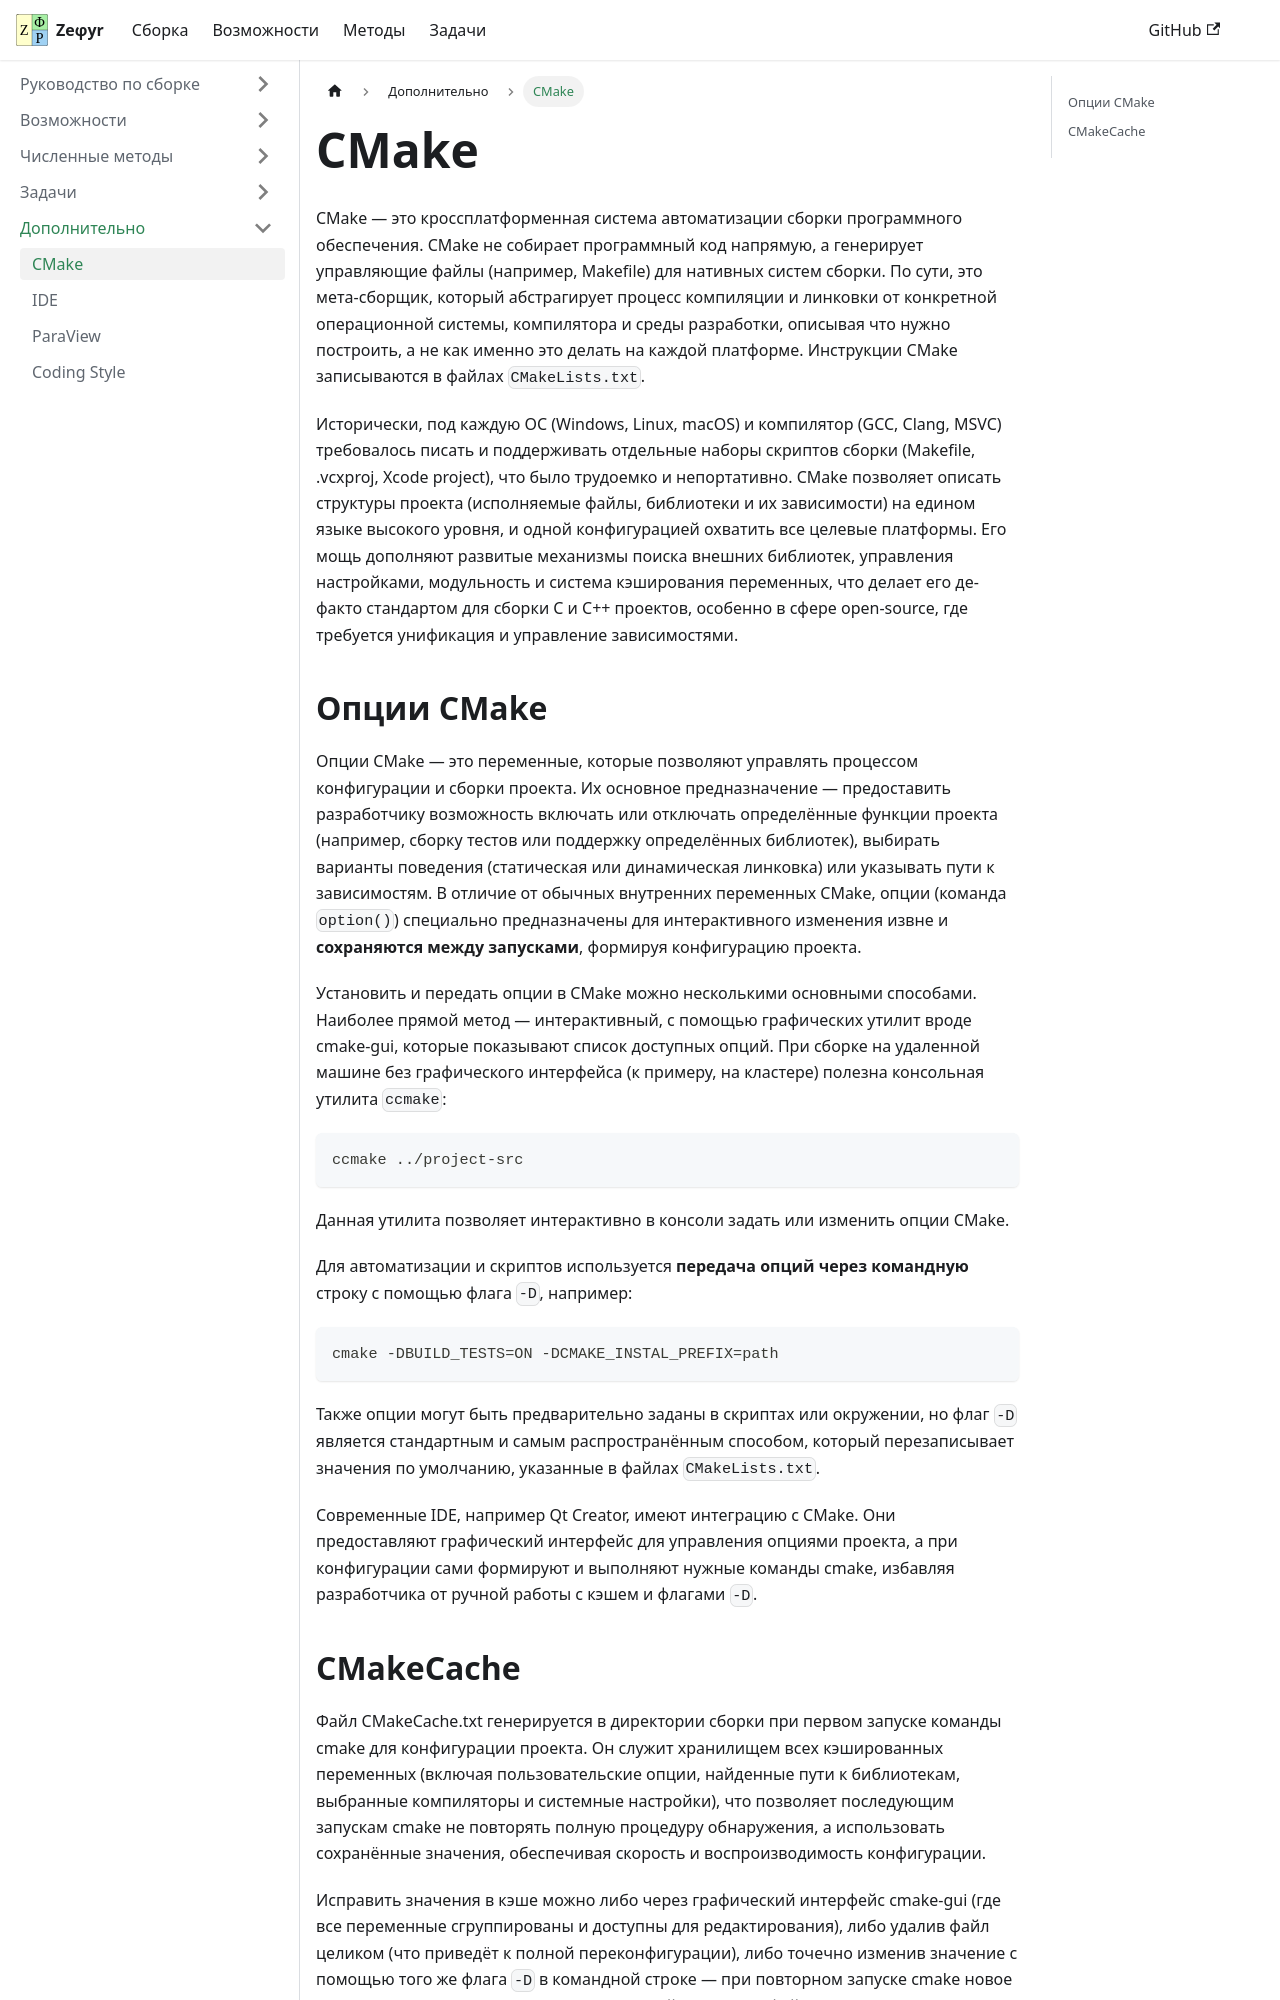

repository: SaintLuka/zephyr · page: docs/additional/cmake.html · generator: docusaurus

---
sidebar_position: 1
description: "Что такое CMake, настройка проекта, список опций CMake"
---

# CMake

CMake — это кроссплатформенная система автоматизации сборки программного обеспечения. CMake не собирает программный код напрямую, а генерирует управляющие файлы (например, Makefile) для нативных систем сборки. По сути, это мета-сборщик, который абстрагирует процесс компиляции и линковки от конкретной операционной системы, компилятора и среды разработки, описывая что нужно построить, а не как именно это делать на каждой платформе. Инструкции CMake записываются в файлах `CMakeLists.txt`.

Исторически, под каждую ОС (Windows, Linux, macOS) и компилятор (GCC, Clang, MSVC) требовалось писать и поддерживать отдельные наборы скриптов сборки (Makefile, .vcxproj, Xcode project), что было трудоемко и непортативно. CMake позволяет описать структуры проекта (исполняемые файлы, библиотеки и их зависимости) на едином языке высокого уровня, и одной конфигурацией охватить все целевые платформы. Его мощь дополняют развитые механизмы поиска внешних библиотек, управления настройками, модульность и система кэширования переменных, что делает его де-факто стандартом для сборки C и C++ проектов, особенно в сфере open-source, где требуется унификация и управление зависимостями.

## Опции CMake

Опции CMake — это переменные, которые позволяют управлять процессом конфигурации и сборки проекта. Их основное предназначение — предоставить разработчику возможность включать или отключать определённые функции проекта (например, сборку тестов или поддержку определённых библиотек), выбирать варианты поведения (статическая или динамическая линковка) или указывать пути к зависимостям. В отличие от обычных внутренних переменных CMake, опции (команда `option()`) специально предназначены для интерактивного изменения извне и **сохраняются между запусками**, формируя конфигурацию проекта.

Установить и передать опции в CMake можно несколькими основными способами. Наиболее прямой метод — интерактивный, с помощью графических утилит вроде cmake-gui, которые показывают список доступных опций. При сборке на удаленной машине без графического интерфейса (к примеру, на кластере) полезна консольная утилита `ccmake`:
```
ccmake ../project-src
```
Данная утилита позволяет интерактивно в консоли задать или изменить опции CMake.

Для автоматизации и скриптов используется **передача опций через командную** строку с помощью флага `-D`, например:
```
cmake -DBUILD_TESTS=ON -DCMAKE_INSTAL_PREFIX=path
```
Также опции могут быть предварительно заданы в скриптах или окружении, но флаг `-D` является стандартным и самым распространённым способом, который перезаписывает значения по умолчанию, указанные в файлах `CMakeLists.txt`.

Современные IDE, например Qt Creator, имеют интеграцию с CMake. Они предоставляют графический интерфейс для управления опциями проекта, а при конфигурации сами формируют и выполняют нужные команды cmake, избавляя разработчика от ручной работы с кэшем и флагами `-D`.
